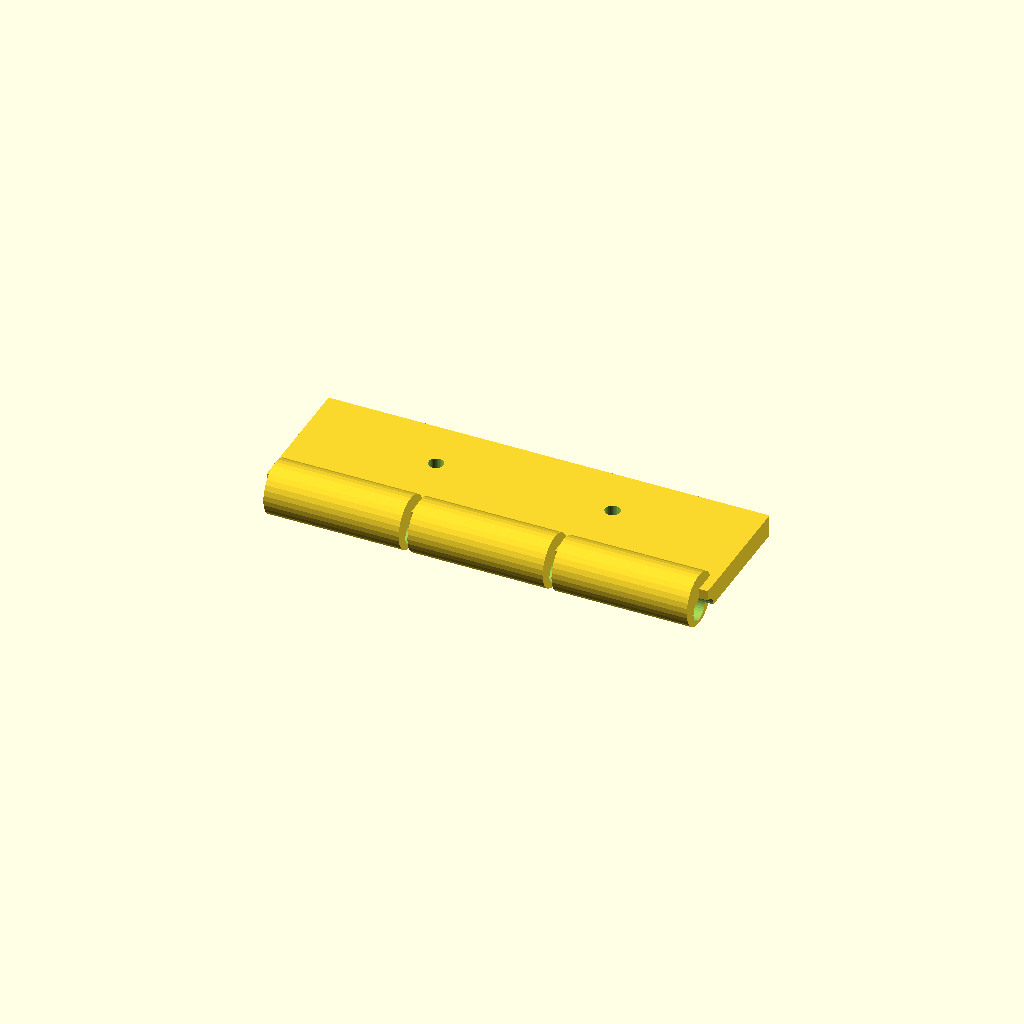
Cell 1: rendered with the file's own defaults.
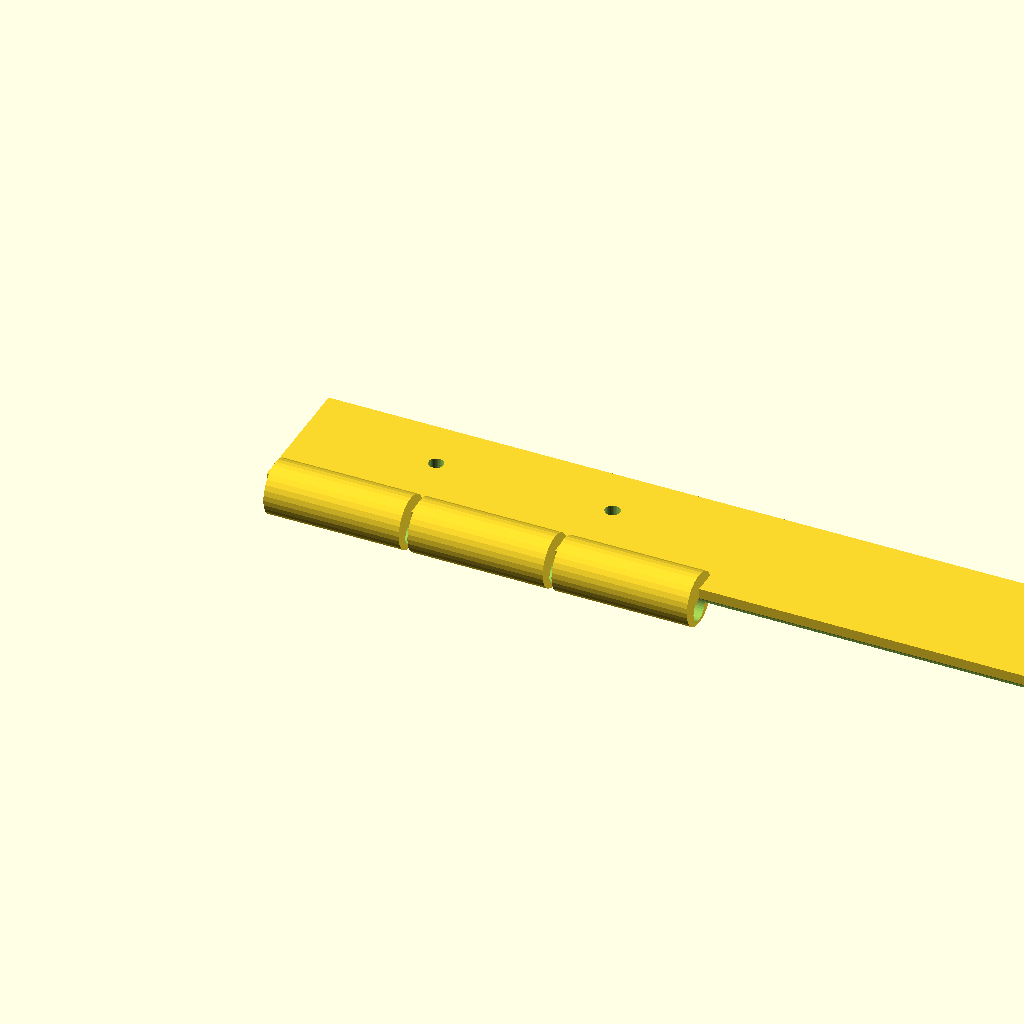
Cell 2: plate_len = 200 (everything else at default).
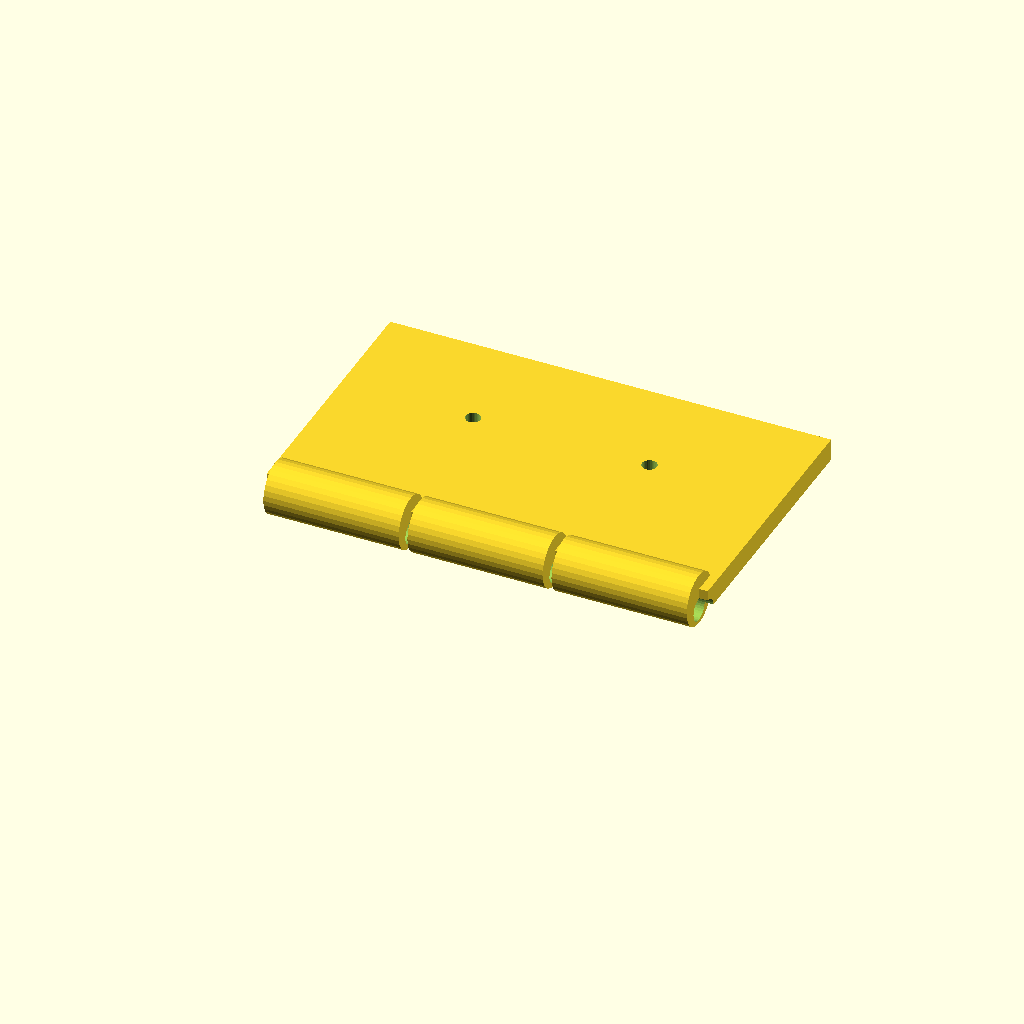
Cell 3: the same model with plate_w = 60.
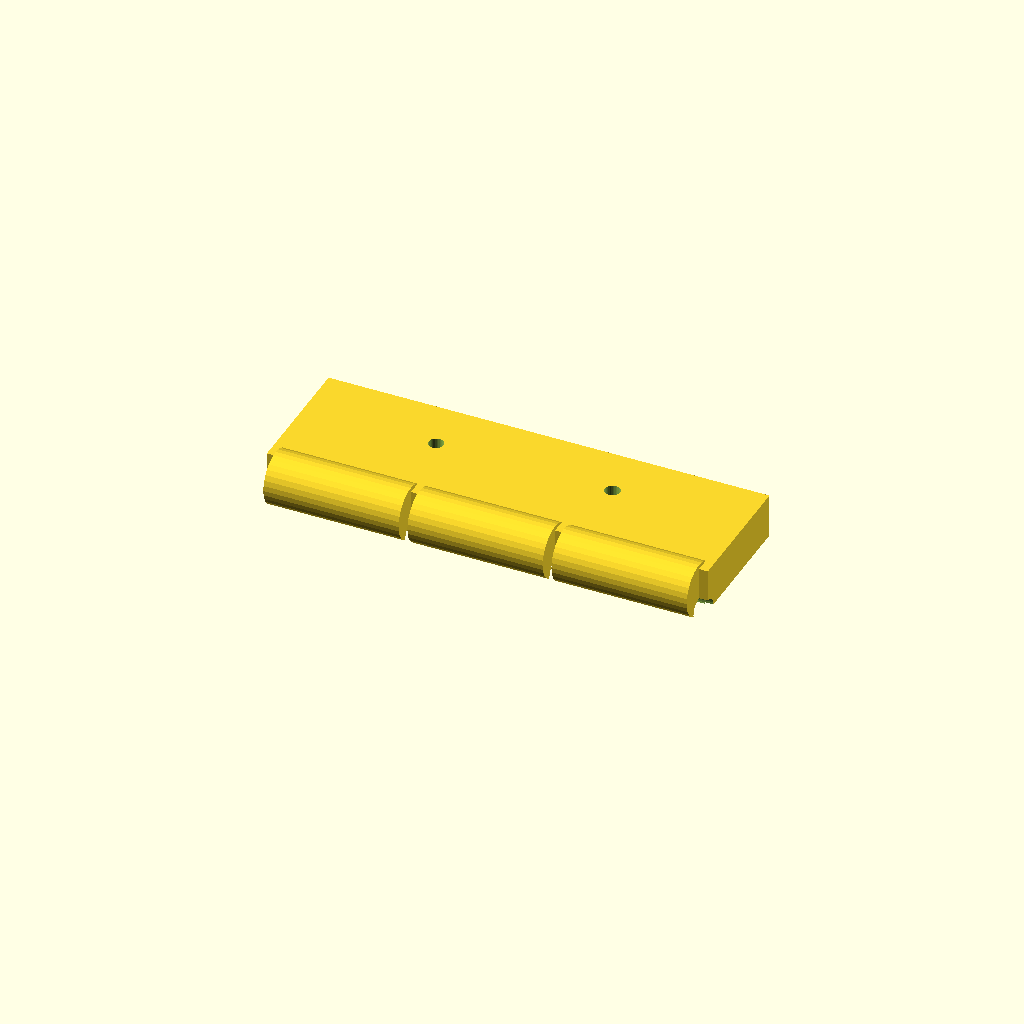
Cell 4: plate_t = 10 (everything else at default).
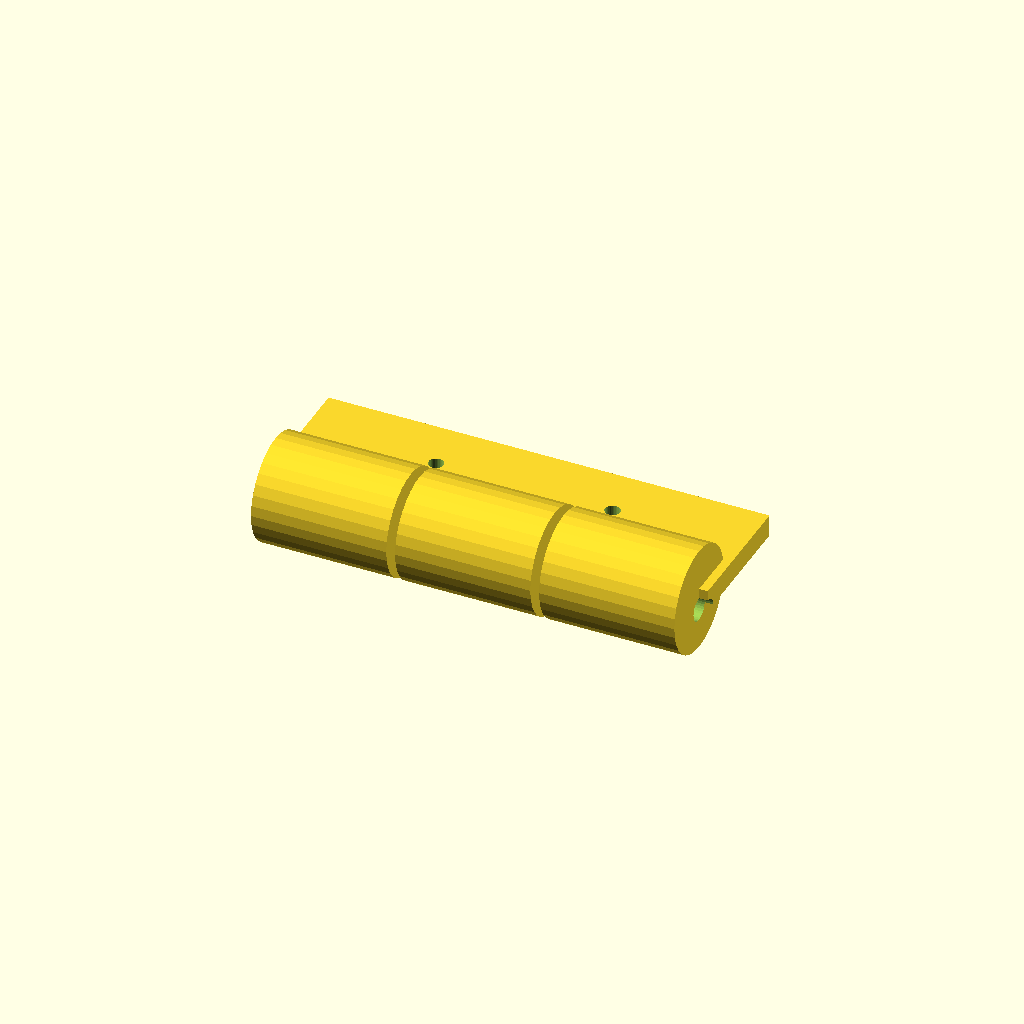
Cell 5 — barrel_d set to 24, the other parameters unchanged.
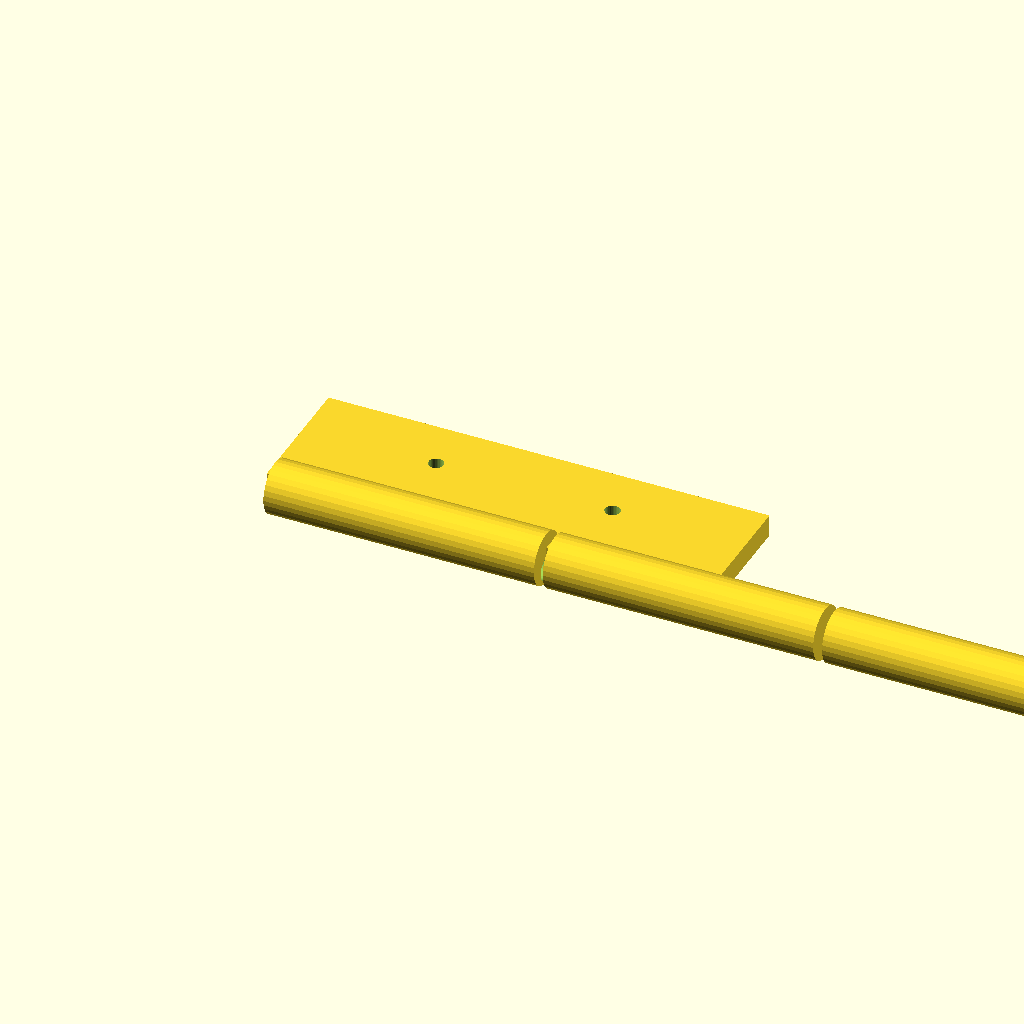
Cell 6: barrel_w = 61.34 (everything else at default).
All cells are drawn from one camera (rotation 55°, 0°, 25°, orthographic, colour scheme Cornfield), so only the parameter changes between them.
Source of the model, optional_data/data/gen2/hinges/part_0019.scad:
$fn = 32;

// ----------------------------------------------------------------------
// Hinge leaf: 100 x 36 x 12 mm
// ----------------------------------------------------------------------

// --- parameters (mm) ---
plate_len = 100;          // leaf length, X
plate_w = 30;             // leaf width, Y
plate_t = 5;              // leaf thickness
barrel_d = 12;            // knuckle diameter
barrel_w = 30.67;         // knuckle width
knuckle_n = 3;            // number of knuckles
pin_d = 5.4;              // pin bore
gap = 2;                  // gap between the knuckles
screw_d = 3.4;            // screw clearance

module leaf() {
  cube([plate_len, plate_w, plate_t]);
}

module knuckles() {
  /* barrels sit on the leaf edge, the pin axis at half the leaf thickness */
  for (i = [0 : knuckle_n - 1])
    translate([gap + i * (barrel_w + gap), 0, plate_t * 0.5])
      rotate([0, 90, 0]) cylinder(h = barrel_w, d = barrel_d);
}

difference() {
  union() {
    leaf();
    knuckles();
  }
  rotate([0, 90, 0]) translate([0, 0, -1])
    cylinder(h = plate_len + 2, d = pin_d);
  translate([30, plate_w * 0.6, -1]) cylinder(h = plate_t + 2, d = screw_d);
  translate([70, plate_w * 0.6, -1]) cylinder(h = plate_t + 2, d = screw_d);
}
Parameter table extracted from the source (name, type, default, range or options):
plate_len: number, default 100
plate_w: number, default 30
plate_t: number, default 5
barrel_d: number, default 12
barrel_w: number, default 30.67
knuckle_n: number, default 3
pin_d: number, default 5.4
gap: number, default 2
screw_d: number, default 3.4
